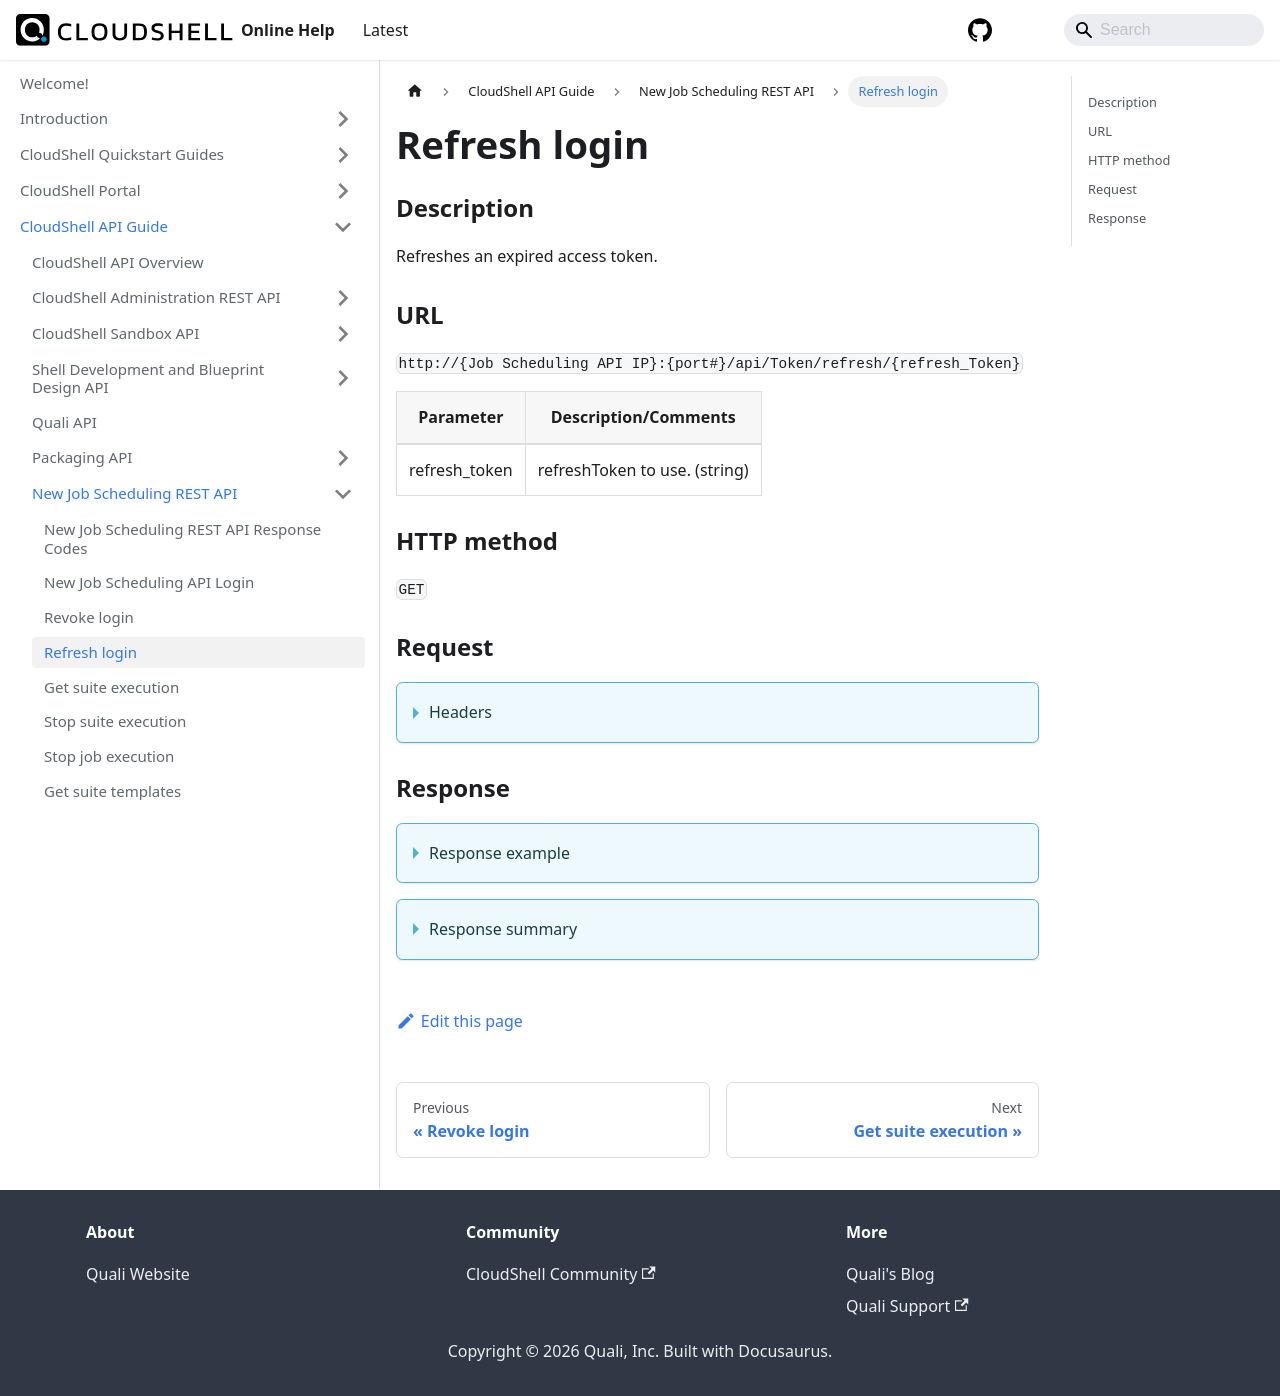

repository: QualiSystems/cloudshell-help · page: api-guide/new-jss-rest-api/refresh-login.html · generator: docusaurus

---
sidebar_position: 4
---

# Refresh login

### Description

Refreshes an expired access token.

### URL

`http://{Job Scheduling API IP}:{port#}/api/Token/refresh/{refresh_Token}`

| Parameter | Description/Comments |
| --- | --- |
| refresh_token | refreshToken to use. (string) |

### HTTP method

`GET`

### Request

<details>
<summary>Headers</summary>

Example header format:

`Authorization: Basic <authorization token returned from the login method>`

`Content-Type: application/json`

</details>

### Response

<details>
<summary>Response example</summary>
```javascript
{
  "accessToken": "oHk5r-5R-lYlB7ekIjdk6FVKHs7GXwIdZxU6s7M9Rdo",
  "refreshToken": "rXd4YhgsW0GdoYuim6k-TeZPugPAOr5uN-kWjGMPNzo",
  "tokenType": "Bearer",
  "expiresIn": 18000
}
```
</details>

<details>
<summary>Response summary</summary>

| Parameter | Description/Comments |
| --- | --- |
| accessToken | Token for authorizing REST API calls. (guid) |
| refreshtoken | Token for refreshing expires accessToken. (guid) |
| tokenType | Token type. (string) |
| expiresIn | Validity period in seconds. (Numeric) |
</details>
